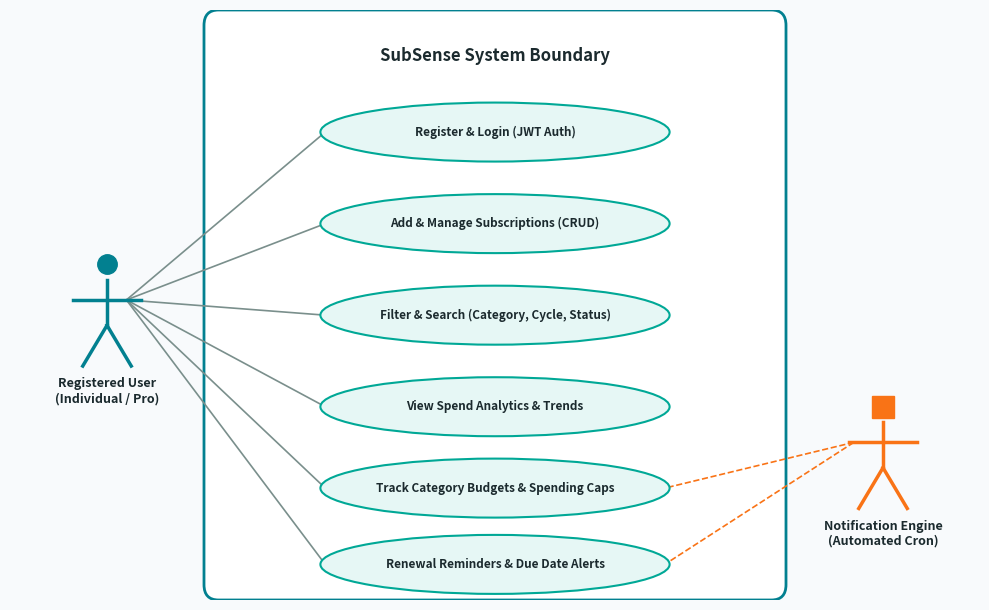
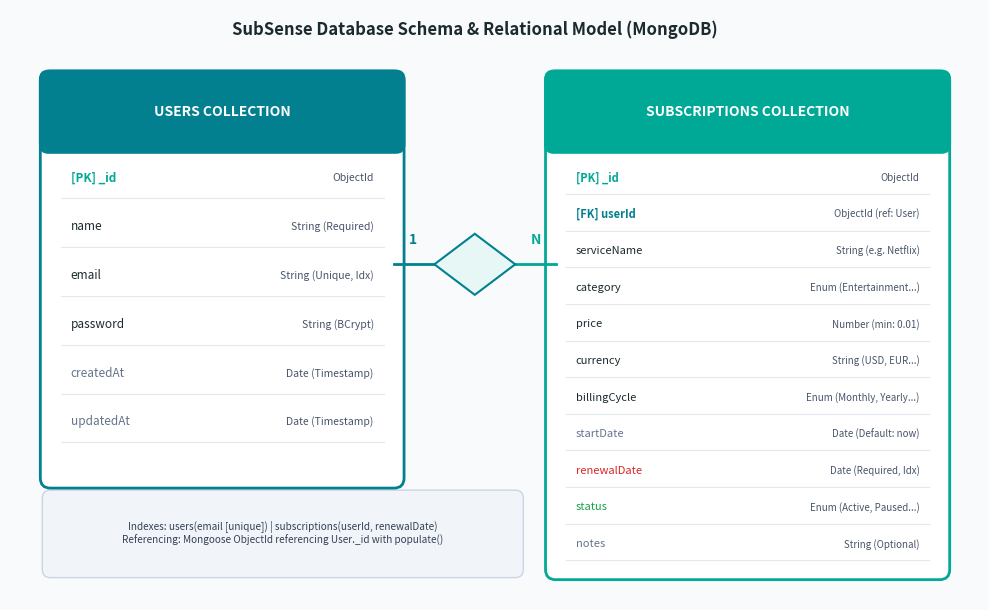
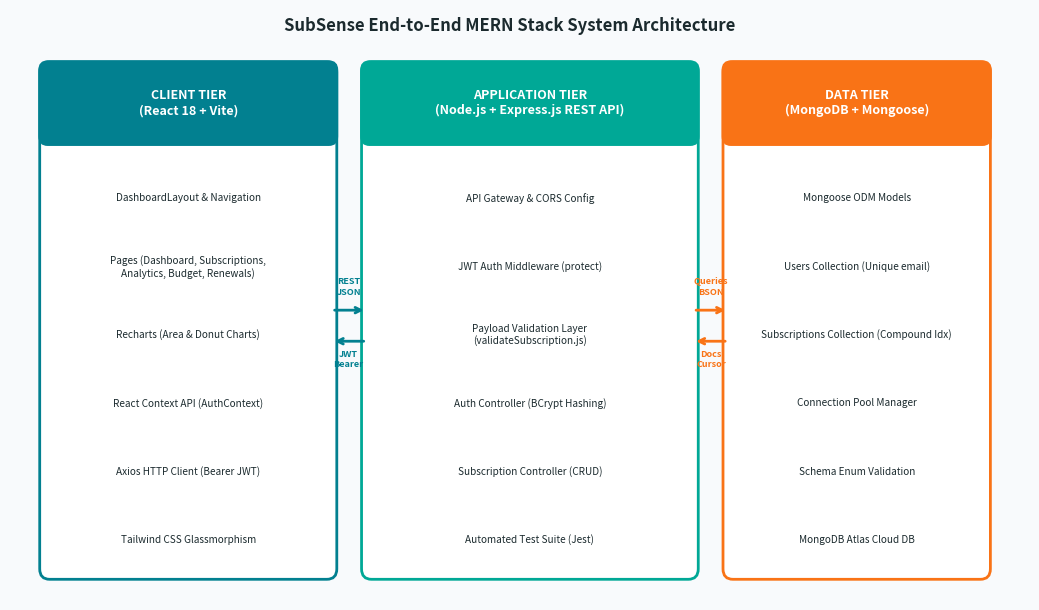
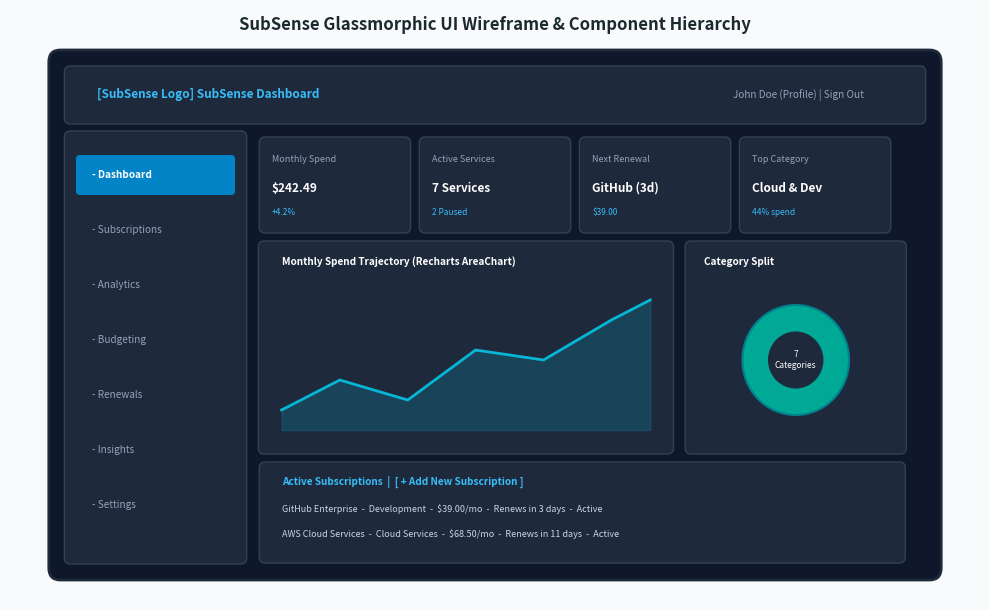

Generate these figures, in order, with matplotlib:
import matplotlib.pyplot as plt
import matplotlib.patches as patches
from matplotlib.patches import FancyBboxPatch, Ellipse
import os

os.makedirs('assets_generated', exist_ok=True)

# -------------------------------------------------------------
# 1. USE CASE DIAGRAM (Slide 4)
# -------------------------------------------------------------
def create_use_case_diagram():
    fig, ax = plt.subplots(figsize=(10, 6.2), dpi=300)
    ax.set_facecolor('#F8FAFC')
    fig.patch.set_facecolor('#F8FAFC')
    
    # System boundary box
    rect = FancyBboxPatch((2.2, 0.4), 5.6, 5.4,
                          boxstyle="round,pad=0.2,rounding_size=0.15",
                          ec="#028090", fc="#FFFFFF", lw=2, zorder=1)
    ax.add_patch(rect)
    ax.text(5.0, 5.55, "SubSense System Boundary", fontsize=12, fontweight='bold',
            color='#1B2A2E', ha='center', va='center')
    
    # Use cases
    use_cases = [
        ("Register & Login (JWT Auth)", 5.0, 4.8),
        ("Add & Manage Subscriptions (CRUD)", 5.0, 3.9),
        ("Filter & Search (Category, Cycle, Status)", 5.0, 3.0),
        ("View Spend Analytics & Trends", 5.0, 2.1),
        ("Track Category Budgets & Spending Caps", 5.0, 1.3),
        ("Renewal Reminders & Due Date Alerts", 5.0, 0.55),
    ]
    
    for text, x, y in use_cases:
        ellipse = Ellipse((x, y), width=3.6, height=0.58,
                          ec="#00A896", fc="#E6F7F5", lw=1.5, zorder=3)
        ax.add_patch(ellipse)
        ax.text(x, y, text, fontsize=8.5, fontweight='bold',
                color='#1B2A2E', ha='center', va='center')
    
    # Actor 1: Registered User (Left)
    ax.plot([1.0], [3.5], marker='o', markersize=14, color='#028090', zorder=4)
    ax.plot([1.0, 1.0], [3.35, 2.9], color='#028090', lw=2.5, zorder=4)
    ax.plot([0.65, 1.35], [3.15, 3.15], color='#028090', lw=2.5, zorder=4)
    ax.plot([1.0, 0.75], [2.9, 2.5], color='#028090', lw=2.5, zorder=4)
    ax.plot([1.0, 1.25], [2.9, 2.5], color='#028090', lw=2.5, zorder=4)
    ax.text(1.0, 2.25, "Registered User\n(Individual / Pro)", fontsize=9, fontweight='bold',
            color='#1B2A2E', ha='center', va='center')
    
    # Actor 2: System / Scheduler (Right)
    ax.plot([9.0], [2.1], marker='s', markersize=16, color='#F97316', zorder=4)
    ax.plot([9.0, 9.0], [1.95, 1.5], color='#F97316', lw=2.5, zorder=4)
    ax.plot([8.65, 9.35], [1.75, 1.75], color='#F97316', lw=2.5, zorder=4)
    ax.plot([9.0, 8.75], [1.5, 1.1], color='#F97316', lw=2.5, zorder=4)
    ax.plot([9.0, 9.25], [1.5, 1.1], color='#F97316', lw=2.5, zorder=4)
    ax.text(9.0, 0.85, "Notification Engine\n(Automated Cron)", fontsize=9, fontweight='bold',
            color='#1B2A2E', ha='center', va='center')

    # Association lines from User to Use Cases
    user_coords = (1.2, 3.15)
    for _, ux, uy in use_cases:
        ax.plot([user_coords[0], ux - 1.75], [user_coords[1], uy],
                color='#7A8F8C', lw=1.2, linestyle='-', zorder=2)
        
    # Association from System to Renewal & Budget
    ax.plot([8.7, 5.0 + 1.75], [1.75, 0.55], color='#F97316', lw=1.2, linestyle='--', zorder=2)
    ax.plot([8.7, 5.0 + 1.75], [1.75, 1.3], color='#F97316', lw=1.2, linestyle='--', zorder=2)
    
    ax.set_xlim(0, 10)
    ax.set_ylim(0.2, 6.0)
    ax.axis('off')
    plt.tight_layout()
    plt.savefig('assets_generated/usecase_diagram.png', dpi=300, bbox_inches='tight')
    plt.close()
    print("Regenerated clean assets_generated/usecase_diagram.png")

# -------------------------------------------------------------
# 2. ER DIAGRAM (Slide 5)
# -------------------------------------------------------------
def create_er_diagram():
    fig, ax = plt.subplots(figsize=(10, 6.2), dpi=300)
    ax.set_facecolor('#F8FAFC')
    fig.patch.set_facecolor('#F8FAFC')
    
    ax.text(5.0, 5.85, "SubSense Database Schema & Relational Model (MongoDB)",
            fontsize=12, fontweight='bold', color='#1B2A2E', ha='center')
    
    # Entity 1: User Collection (Left Table)
    user_box = FancyBboxPatch((0.8, 1.5), 3.4, 3.9,
                              boxstyle="round,pad=0.1,rounding_size=0.1",
                              ec="#028090", fc="#FFFFFF", lw=2, zorder=2)
    ax.add_patch(user_box)
    
    u_hdr = FancyBboxPatch((0.8, 4.8), 3.4, 0.6,
                           boxstyle="round,pad=0.1,rounding_size=0.08",
                           ec="#028090", fc="#028090", lw=2, zorder=3)
    ax.add_patch(u_hdr)
    ax.text(2.5, 5.1, "USERS COLLECTION", fontsize=10, fontweight='bold',
            color='#FFFFFF', ha='center', va='center')
    
    user_attrs = [
        ("[PK] _id", "ObjectId", "#00A896"),
        ("name", "String (Required)", "#1B2A2E"),
        ("email", "String (Unique, Idx)", "#1B2A2E"),
        ("password", "String (BCrypt)", "#1B2A2E"),
        ("createdAt", "Date (Timestamp)", "#64748B"),
        ("updatedAt", "Date (Timestamp)", "#64748B"),
    ]
    for idx, (attr, dtype, col) in enumerate(user_attrs):
        y_pos = 4.45 - (idx * 0.48)
        ax.text(1.0, y_pos, attr, fontsize=8.5, fontweight='bold' if '[PK]' in attr else 'normal',
                color=col, va='center')
        ax.text(4.0, y_pos, dtype, fontsize=7.5, color='#475569',
                ha='right', va='center')
        ax.plot([0.9, 4.1], [y_pos - 0.2, y_pos - 0.2], color='#E2E8F0', lw=0.8)

    # Entity 2: Subscription Collection (Right Table)
    sub_box = FancyBboxPatch((5.8, 0.6), 3.8, 4.8,
                             boxstyle="round,pad=0.1,rounding_size=0.1",
                              ec="#00A896", fc="#FFFFFF", lw=2, zorder=2)
    ax.add_patch(sub_box)
    
    s_hdr = FancyBboxPatch((5.8, 4.8), 3.8, 0.6,
                           boxstyle="round,pad=0.1,rounding_size=0.08",
                           ec="#00A896", fc="#00A896", lw=2, zorder=3)
    ax.add_patch(s_hdr)
    ax.text(7.7, 5.1, "SUBSCRIPTIONS COLLECTION", fontsize=10, fontweight='bold',
            color='#FFFFFF', ha='center', va='center')
    
    sub_attrs = [
        ("[PK] _id", "ObjectId", "#00A896"),
        ("[FK] userId", "ObjectId (ref: User)", "#028090"),
        ("serviceName", "String (e.g. Netflix)", "#1B2A2E"),
        ("category", "Enum (Entertainment...)", "#1B2A2E"),
        ("price", "Number (min: 0.01)", "#1B2A2E"),
        ("currency", "String (USD, EUR...)", "#1B2A2E"),
        ("billingCycle", "Enum (Monthly, Yearly...)", "#1B2A2E"),
        ("startDate", "Date (Default: now)", "#64748B"),
        ("renewalDate", "Date (Required, Idx)", "#DC2626"),
        ("status", "Enum (Active, Paused...)", "#16A34A"),
        ("notes", "String (Optional)", "#64748B"),
    ]
    for idx, (attr, dtype, col) in enumerate(sub_attrs):
        y_pos = 4.45 - (idx * 0.36)
        ax.text(6.0, y_pos, attr, fontsize=8, fontweight='bold' if ('[PK]' in attr or '[FK]' in attr) else 'normal',
                color=col, va='center')
        ax.text(9.4, y_pos, dtype, fontsize=7, color='#475569',
                ha='right', va='center')
        ax.plot([5.9, 9.5], [y_pos - 0.16, y_pos - 0.16], color='#E2E8F0', lw=0.8)

    # Relationship diamond (1:N)
    diamond = patches.Polygon([[4.6, 3.6], [5.0, 3.9], [5.4, 3.6], [5.0, 3.3]],
                              ec="#028090", fc="#E6F7F5", lw=1.5, zorder=4)
    ax.add_patch(diamond)
    ax.text(5.0, 3.6, "has", fontsize=8.5, fontweight='bold', color='#028090',
            ha='center', va='center')
    
    ax.plot([4.2, 4.6], [3.6, 3.6], color='#028090', lw=2)
    ax.text(4.35, 3.8, "1", fontsize=10, fontweight='bold', color='#028090')
    
    ax.plot([5.4, 5.8], [3.6, 3.6], color='#00A896', lw=2)
    ax.text(5.55, 3.8, "N", fontsize=10, fontweight='bold', color='#00A896')
    
    # Schema Note box at bottom
    note_box = FancyBboxPatch((0.8, 0.6), 4.6, 0.7,
                              boxstyle="round,pad=0.08,rounding_size=0.08",
                              ec="#CBD5E1", fc="#F1F5F9", lw=1)
    ax.add_patch(note_box)
    ax.text(3.1, 0.95, "Indexes: users(email [unique]) | subscriptions(userId, renewalDate)\nReferencing: Mongoose ObjectId referencing User._id with populate()",
            fontsize=7.2, color='#334155', ha='center', va='center')

    ax.set_xlim(0.4, 10)
    ax.set_ylim(0.3, 6.1)
    ax.axis('off')
    plt.tight_layout()
    plt.savefig('assets_generated/er_diagram.png', dpi=300, bbox_inches='tight')
    plt.close()
    print("Regenerated clean assets_generated/er_diagram.png")

# -------------------------------------------------------------
# 3. SYSTEM ARCHITECTURE (Slide 3)
# -------------------------------------------------------------
def create_architecture_diagram():
    fig, ax = plt.subplots(figsize=(10.5, 6.2), dpi=300)
    ax.set_facecolor('#F8FAFC')
    fig.patch.set_facecolor('#F8FAFC')
    
    ax.text(5.25, 5.9, "SubSense End-to-End MERN Stack System Architecture",
            fontsize=12, fontweight='bold', color='#1B2A2E', ha='center')
    
    # TIER 1: CLIENT TIER (Left)
    c_box = FancyBboxPatch((0.6, 0.7), 2.8, 4.8, boxstyle="round,pad=0.1,rounding_size=0.1",
                           ec="#028090", fc="#FFFFFF", lw=2, zorder=2)
    ax.add_patch(c_box)
    c_hdr = FancyBboxPatch((0.6, 4.9), 2.8, 0.6, boxstyle="round,pad=0.1,rounding_size=0.08",
                           ec="#028090", fc="#028090", lw=2, zorder=3)
    ax.add_patch(c_hdr)
    ax.text(2.0, 5.2, "CLIENT TIER\n(React 18 + Vite)", fontsize=9, fontweight='bold',
            color='#FFFFFF', ha='center', va='center')
    
    client_items = [
        "DashboardLayout & Navigation",
        "Pages (Dashboard, Subscriptions,\nAnalytics, Budget, Renewals)",
        "Recharts (Area & Donut Charts)",
        "React Context API (AuthContext)",
        "Axios HTTP Client (Bearer JWT)",
        "Tailwind CSS Glassmorphism",
    ]
    for idx, item in enumerate(client_items):
        y = 4.25 - idx * 0.66
        p = FancyBboxPatch((0.8, y-0.22), 2.4, 0.5, boxstyle="round,pad=0.05,rounding_size=0.06",
                           ec="#E2E8F0", fc="#E6F7F5", lw=1)
        ax.add_patch(p)
        ax.text(2.0, y+0.03, item, fontsize=7.2, color='#1B2A2E', ha='center', va='center')

    # TIER 2: APPLICATION TIER (Center)
    s_box = FancyBboxPatch((3.85, 0.7), 3.2, 4.8, boxstyle="round,pad=0.1,rounding_size=0.1",
                           ec="#00A896", fc="#FFFFFF", lw=2, zorder=2)
    ax.add_patch(s_box)
    s_hdr = FancyBboxPatch((3.85, 4.9), 3.2, 0.6, boxstyle="round,pad=0.1,rounding_size=0.08",
                           ec="#00A896", fc="#00A896", lw=2, zorder=3)
    ax.add_patch(s_hdr)
    ax.text(5.45, 5.2, "APPLICATION TIER\n(Node.js + Express.js REST API)", fontsize=9, fontweight='bold',
            color='#FFFFFF', ha='center', va='center')

    server_items = [
        "API Gateway & CORS Config",
        "JWT Auth Middleware (protect)",
        "Payload Validation Layer\n(validateSubscription.js)",
        "Auth Controller (BCrypt Hashing)",
        "Subscription Controller (CRUD)",
        "Automated Test Suite (Jest)",
    ]
    for idx, item in enumerate(server_items):
        y = 4.25 - idx * 0.66
        p = FancyBboxPatch((4.05, y-0.22), 2.8, 0.5, boxstyle="round,pad=0.05,rounding_size=0.06",
                           ec="#E2E8F0", fc="#F0FDF4", lw=1)
        ax.add_patch(p)
        ax.text(5.45, y+0.03, item, fontsize=7.2, color='#1B2A2E', ha='center', va='center')

    # TIER 3: DATA TIER (Right)
    d_box = FancyBboxPatch((7.5, 0.7), 2.5, 4.8, boxstyle="round,pad=0.1,rounding_size=0.1",
                           ec="#F97316", fc="#FFFFFF", lw=2, zorder=2)
    ax.add_patch(d_box)
    d_hdr = FancyBboxPatch((7.5, 4.9), 2.5, 0.6, boxstyle="round,pad=0.1,rounding_size=0.08",
                           ec="#F97316", fc="#F97316", lw=2, zorder=3)
    ax.add_patch(d_hdr)
    ax.text(8.75, 5.2, "DATA TIER\n(MongoDB + Mongoose)", fontsize=9, fontweight='bold',
            color='#FFFFFF', ha='center', va='center')

    data_items = [
        "Mongoose ODM Models",
        "Users Collection (Unique email)",
        "Subscriptions Collection (Compound Idx)",
        "Connection Pool Manager",
        "Schema Enum Validation",
        "MongoDB Atlas Cloud DB",
    ]
    for idx, item in enumerate(data_items):
        y = 4.25 - idx * 0.66
        p = FancyBboxPatch((7.7, y-0.22), 2.1, 0.5, boxstyle="round,pad=0.05,rounding_size=0.06",
                           ec="#E2E8F0", fc="#FFF7ED", lw=1)
        ax.add_patch(p)
        ax.text(8.75, y+0.03, item, fontsize=7.2, color='#1B2A2E', ha='center', va='center')

    # Connecting Arrows
    ax.annotate("", xy=(3.8, 3.2), xytext=(3.45, 3.2),
                arrowprops=dict(arrowstyle="->", lw=2, color="#028090"))
    ax.annotate("", xy=(3.45, 2.9), xytext=(3.8, 2.9),
                arrowprops=dict(arrowstyle="->", lw=2, color="#028090"))
    ax.text(3.62, 3.35, "REST\nJSON", fontsize=6.5, fontweight='bold', color="#028090", ha='center')
    ax.text(3.62, 2.65, "JWT\nBearer", fontsize=6.5, fontweight='bold', color="#028090", ha='center')

    ax.annotate("", xy=(7.45, 3.2), xytext=(7.1, 3.2),
                arrowprops=dict(arrowstyle="->", lw=2, color="#F97316"))
    ax.annotate("", xy=(7.1, 2.9), xytext=(7.45, 2.9),
                arrowprops=dict(arrowstyle="->", lw=2, color="#F97316"))
    ax.text(7.28, 3.35, "Queries\nBSON", fontsize=6.5, fontweight='bold', color="#F97316", ha='center')
    ax.text(7.28, 2.65, "Docs\nCursor", fontsize=6.5, fontweight='bold', color="#F97316", ha='center')

    ax.set_xlim(0.2, 10.5)
    ax.set_ylim(0.4, 6.1)
    ax.axis('off')
    plt.tight_layout()
    plt.savefig('assets_generated/architecture_diagram.png', dpi=300, bbox_inches='tight')
    plt.close()
    print("Regenerated clean assets_generated/architecture_diagram.png")

# -------------------------------------------------------------
# 4. UI WIREFRAME ARCHITECTURE (Slide 8)
# -------------------------------------------------------------
def create_wireframe_diagram():
    fig, ax = plt.subplots(figsize=(10, 6.2), dpi=300)
    ax.set_facecolor('#F8FAFC')
    fig.patch.set_facecolor('#F8FAFC')
    
    ax.text(5.0, 5.9, "SubSense Glassmorphic UI Wireframe & Component Hierarchy",
            fontsize=12, fontweight='bold', color='#1B2A2E', ha='center')
    
    # Outer desktop frame
    screen = FancyBboxPatch((0.5, 0.5), 9.0, 5.1, boxstyle="round,pad=0.1,rounding_size=0.12",
                            ec="#1E293B", fc="#0F172A", lw=2, zorder=1)
    ax.add_patch(screen)
    
    # Top Bar (Navbar)
    nav = FancyBboxPatch((0.6, 5.0), 8.8, 0.5, boxstyle="round,pad=0.04,rounding_size=0.06",
                         ec="#334155", fc="#1E293B", lw=1, zorder=2)
    ax.add_patch(nav)
    ax.text(0.9, 5.25, "[SubSense Logo] SubSense Dashboard", fontsize=8.5, fontweight='bold', color='#38BDF8', va='center')
    ax.text(8.8, 5.25, "John Doe (Profile) | Sign Out", fontsize=7.2, color='#94A3B8', ha='right', va='center')

    # Sidebar (Left)
    side = FancyBboxPatch((0.6, 0.6), 1.8, 4.25, boxstyle="round,pad=0.04,rounding_size=0.06",
                          ec="#334155", fc="#1E293B", lw=1, zorder=2)
    ax.add_patch(side)
    menu_items = ["Dashboard", "Subscriptions", "Analytics", "Budgeting", "Renewals", "Insights", "Settings"]
    for i, m in enumerate(menu_items):
        y = 4.45 - i * 0.55
        if i == 0:
            active_p = FancyBboxPatch((0.7, y-0.18), 1.6, 0.36, boxstyle="round,pad=0.02,rounding_size=0.04",
                                     ec="none", fc="#0284C7", zorder=3)
            ax.add_patch(active_p)
            col = "#FFFFFF"
        else:
            col = "#94A3B8"
        ax.text(0.85, y, f"- {m}", fontsize=7.2, fontweight='bold' if i == 0 else 'normal', color=col, va='center', zorder=4)

    # Main Area: Stat Cards (Top row)
    stat_labels = [
        ("Monthly Spend", "$242.49", "+4.2%"),
        ("Active Services", "7 Services", "2 Paused"),
        ("Next Renewal", "GitHub (3d)", "$39.00"),
        ("Top Category", "Cloud & Dev", "44% spend")
    ]
    for i, (title, val, sub) in enumerate(stat_labels):
        x = 2.6 + i * 1.65
        sc = FancyBboxPatch((x, 3.9), 1.5, 0.9, boxstyle="round,pad=0.03,rounding_size=0.06",
                            ec="#334155", fc="#1E293B", lw=1, zorder=2)
        ax.add_patch(sc)
        ax.text(x+0.1, 4.58, title, fontsize=6.5, color='#94A3B8')
        ax.text(x+0.1, 4.28, val, fontsize=8.5, fontweight='bold', color='#FFFFFF')
        ax.text(x+0.1, 4.05, sub, fontsize=6, color='#38BDF8')

    # Chart Area (Center Left)
    chart_box = FancyBboxPatch((2.6, 1.7), 4.2, 2.05, boxstyle="round,pad=0.04,rounding_size=0.06",
                               ec="#334155", fc="#1E293B", lw=1, zorder=2)
    ax.add_patch(chart_box)
    ax.text(2.8, 3.55, "Monthly Spend Trajectory (Recharts AreaChart)", fontsize=7.2, fontweight='bold', color='#FFFFFF')
    cx = [2.8, 3.4, 4.1, 4.8, 5.5, 6.2, 6.6]
    cy = [2.1, 2.4, 2.2, 2.7, 2.6, 3.0, 3.2]
    ax.plot(cx, cy, color='#06B6D4', lw=2, zorder=3)
    ax.fill_between(cx, [1.9]*len(cx), cy, color='#0891B2', alpha=0.25, zorder=2)

    # Donut Chart Area (Center Right)
    donut_box = FancyBboxPatch((7.0, 1.7), 2.2, 2.05, boxstyle="round,pad=0.04,rounding_size=0.06",
                               ec="#334155", fc="#1E293B", lw=1, zorder=2)
    ax.add_patch(donut_box)
    ax.text(7.15, 3.55, "Category Split", fontsize=7.2, fontweight='bold', color='#FFFFFF')
    c_pie = Ellipse((8.1, 2.6), width=1.1, height=1.1, ec="#028090", fc="#00A896", lw=1.5, zorder=3)
    ax.add_patch(c_pie)
    c_hole = Ellipse((8.1, 2.6), width=0.55, height=0.55, ec="#1E293B", fc="#1E293B", lw=1.5, zorder=4)
    ax.add_patch(c_hole)
    ax.text(8.1, 2.6, "7\nCategories", fontsize=6, color='#FFFFFF', ha='center', va='center', zorder=5)

    # Subscription Table Preview (Bottom)
    tbl_box = FancyBboxPatch((2.6, 0.6), 6.6, 0.95, boxstyle="round,pad=0.03,rounding_size=0.06",
                             ec="#334155", fc="#1E293B", lw=1, zorder=2)
    ax.add_patch(tbl_box)
    ax.text(2.8, 1.35, "Active Subscriptions  |  [ + Add New Subscription ]", fontsize=7.2, fontweight='bold', color='#38BDF8')
    t_rows = [
        "GitHub Enterprise  -  Development  -  $39.00/mo  -  Renews in 3 days  -  Active",
        "AWS Cloud Services  -  Cloud Services  -  $68.50/mo  -  Renews in 11 days  -  Active"
    ]
    for idx, r in enumerate(t_rows):
        ax.text(2.8, 1.08 - idx * 0.25, r, fontsize=6.5, color='#CBD5E1')

    ax.set_xlim(0, 10)
    ax.set_ylim(0.2, 6.1)
    ax.axis('off')
    plt.tight_layout()
    plt.savefig('assets_generated/wireframe_diagram.png', dpi=300, bbox_inches='tight')
    plt.close()
    print("Regenerated clean assets_generated/wireframe_diagram.png")

create_use_case_diagram()
create_er_diagram()
create_architecture_diagram()
create_wireframe_diagram()
